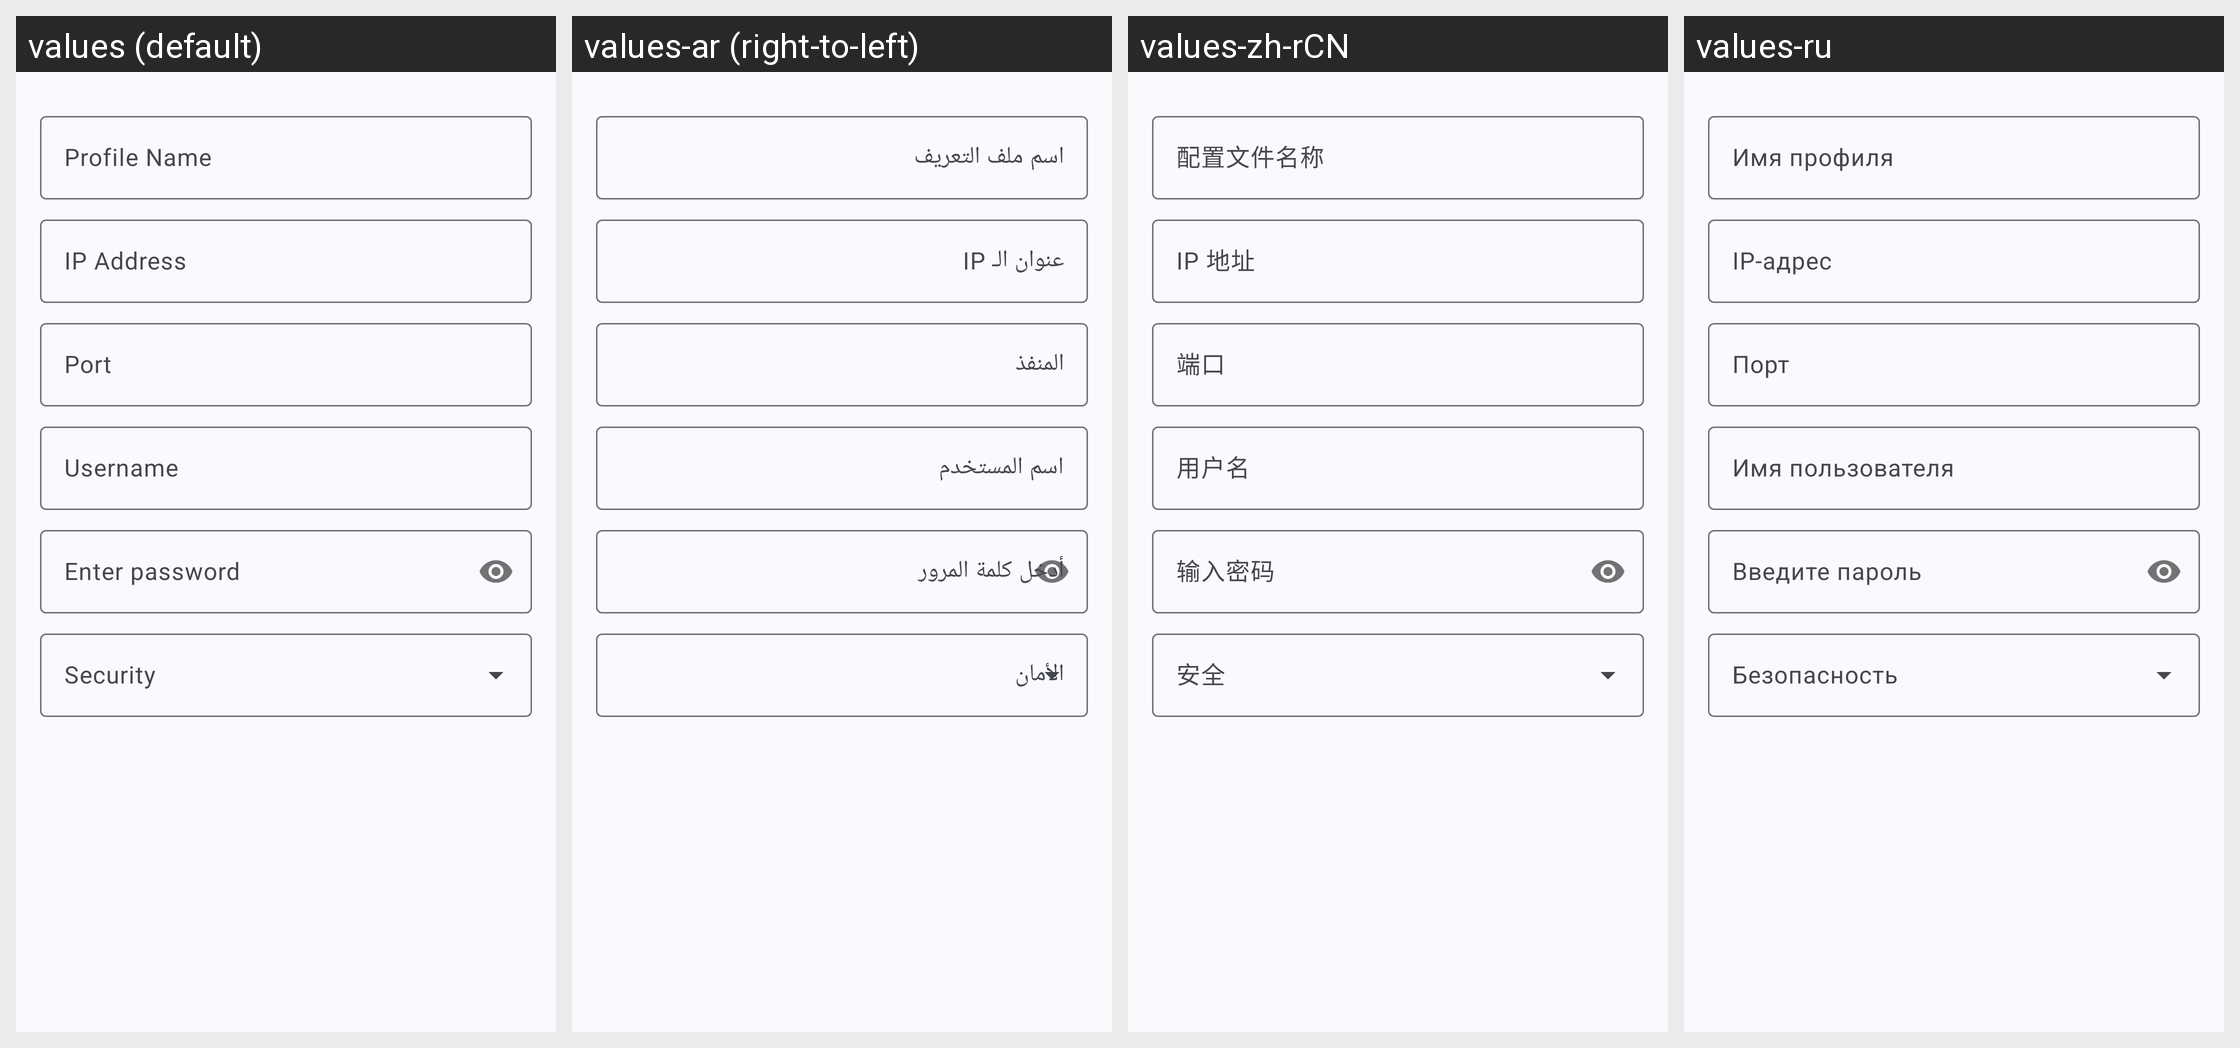

The same Android screen rendered under several of its app's locales, left to right. List the strings drawn on it with the default value and each locale's translation.
Android screen res/layout/dialog_profile_edit.xml rendered under 4 locales, left to right: values (default), values-ar (right-to-left), values-zh-rCN, values-ru. Device: Nexus 5 (rendered at 1080×1920; each locale shown at half size, 540×960, under a caption strip naming it); theme Theme.MyApp.System.
Other locales in the repository, not shown: values-de, values-es, values-fa, values-fr, values-hi, values-in, values-it, values-ja, values-ko, values-pt, values-th, values-tr, values-vi.
Strings drawn on this screen, with the default value and each locale's value (text and hints the layout hard-codes, and strings that could not be matched under every locale, appear in the picture but are not listed):

profile_name
  values: Profile Name
  values-ar: اسم ملف التعريف
  values-zh-rCN: 配置文件名称
  values-ru: Имя профиля

ip_address_hint
  values: IP Address
  values-ar: عنوان الـ IP
  values-zh-rCN: IP 地址
  values-ru: IP-адрес

port
  values: Port
  values-ar: المنفذ
  values-zh-rCN: 端口
  values-ru: Порт

username
  values: Username
  values-ar: اسم المستخدم
  values-zh-rCN: 用户名
  values-ru: Имя пользователя

enter_password
  values: Enter password
  values-ar: أدخل كلمة المرور
  values-zh-rCN: 输入密码
  values-ru: Введите пароль
